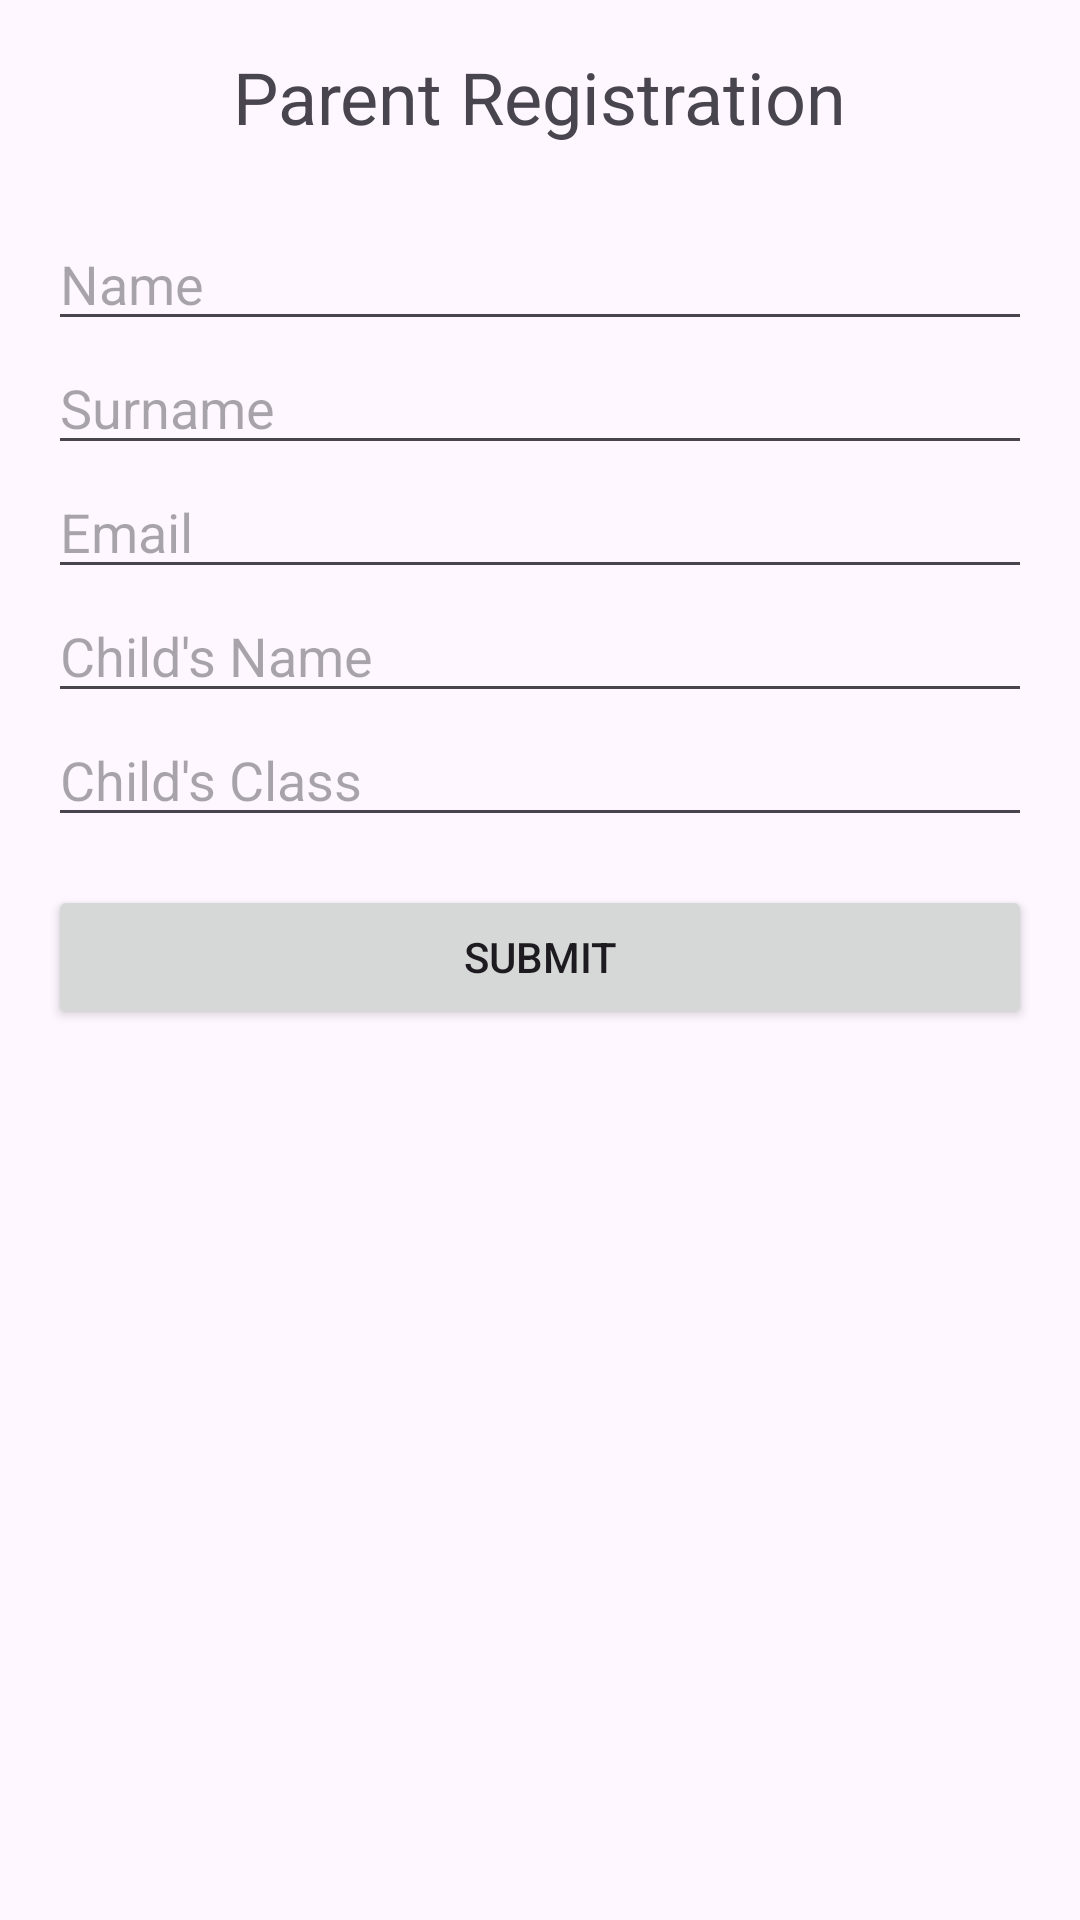

This screen was rendered from an Android layout file. Write that file and the resources it references.
<!-- AndroidManifest.xml: application theme Theme.ABC4 -->
<!-- res/layout/activity_parent_registration.xml -->
<?xml version="1.0" encoding="utf-8"?>
<LinearLayout xmlns:android="http://schemas.android.com/apk/res/android"
    android:layout_width="match_parent"
    android:layout_height="match_parent"
    android:orientation="vertical"
    android:padding="16dp">

    <TextView
        android:layout_width="wrap_content"
        android:layout_height="wrap_content"
        android:text="Parent Registration"
        android:textSize="24sp"
        android:layout_gravity="center"
        android:layout_marginBottom="24dp"/>

    <EditText
        android:id="@+id/editTextName"
        android:layout_width="match_parent"
        android:layout_height="wrap_content"
        android:hint="Name"/>

    <EditText
        android:id="@+id/editTextSurname"
        android:layout_width="match_parent"
        android:layout_height="wrap_content"
        android:hint="Surname"/>

    <EditText
        android:id="@+id/editTextEmail"
        android:layout_width="match_parent"
        android:layout_height="wrap_content"
        android:hint="Email"/>

    <EditText
        android:id="@+id/editTextChildName"
        android:layout_width="match_parent"
        android:layout_height="wrap_content"
        android:hint="Child's Name"/>

    <EditText
        android:id="@+id/editTextChildClass"
        android:layout_width="match_parent"
        android:layout_height="wrap_content"
        android:hint="Child's Class"/>

    <Button
        android:id="@+id/btnSubmit"
        android:layout_width="match_parent"
        android:layout_height="wrap_content"
        android:text="Submit"
        android:layout_marginTop="16dp"/>

</LinearLayout>
<!-- resources referenced by this layout -->
<resources>
  <style name="Theme.ABC4" parent="Base.Theme.ABC4" />
  <style name="Base.Theme.ABC4" parent="Theme.Material3.DayNight.NoActionBar">
          
          
      </style>
</resources>
